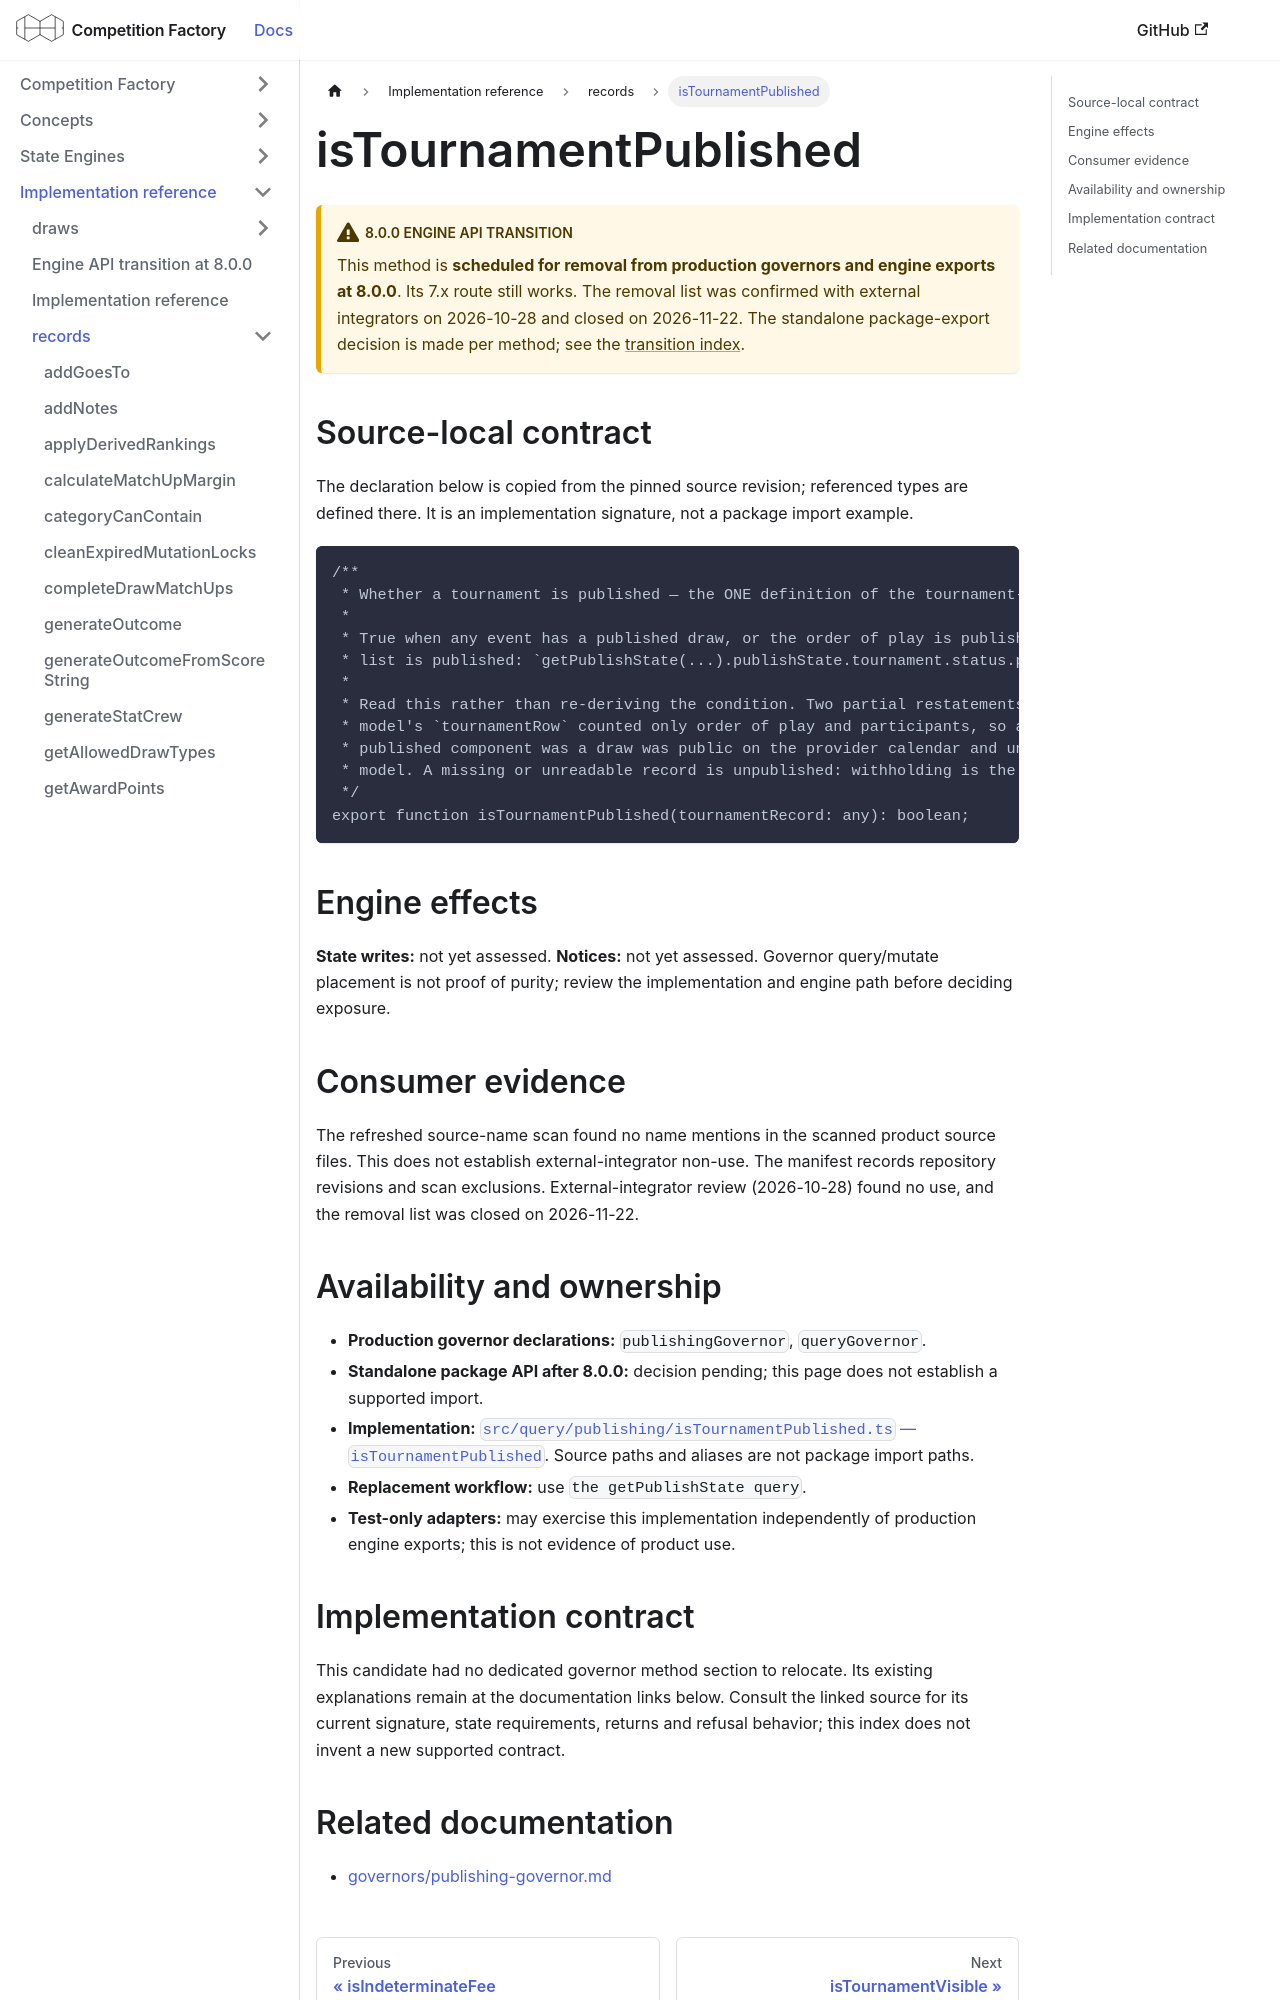

repository: CourtHive/competition-factory · page: docs/implementation/records/isTournamentPublished/index.html · generator: docusaurus

---
title: isTournamentPublished
---

# isTournamentPublished

:::warning 8.0.0 engine API transition

This method is **scheduled for removal from production governors and engine exports at 8.0.0**. Its 7.x route still works. The removal list was confirmed with external integrators on 2026-10-28 and closed on 2026-11-22. The standalone package-export decision is made per method; see the [transition index](/docs/implementation/engine-api-transition-8).

:::

## Source-local contract

The declaration below is copied from the pinned source revision; referenced types are defined there. It is an implementation signature, not a package import example.

```text
/**
 * Whether a tournament is published — the ONE definition of the tournament-level roll-up.
 *
 * True when any event has a published draw, or the order of play is published, or the participant
 * list is published: `getPublishState(...).publishState.tournament.status.published`.
 *
 * Read this rather than re-deriving the condition. Two partial restatements of it existed — the read
 * model's `tournamentRow` counted only order of play and participants, so a tournament whose only
 * published component was a draw was public on the provider calendar and unpublished in the read
 * model. A missing or unreadable record is unpublished: withholding is the safe default.
 */
export function isTournamentPublished(tournamentRecord: any): boolean;
```

## Engine effects

**State writes:** not yet assessed. **Notices:** not yet assessed. Governor query/mutate placement is not proof of purity; review the implementation and engine path before deciding exposure.

## Consumer evidence

The refreshed source-name scan found no name mentions in the scanned product source files. This does not establish external-integrator non-use. The manifest records repository revisions and scan exclusions. External-integrator review (2026-10-28) found no use, and the removal list was closed on 2026-11-22.

## Availability and ownership

- **Production governor declarations:** `publishingGovernor`, `queryGovernor`.
- **Standalone package API after 8.0.0:** decision pending; this page does not establish a supported import.
- **Implementation:** [`src/query/publishing/isTournamentPublished.ts` — `isTournamentPublished`](https://github.com/CourtHive/competition-factory/blob/8c2aaca6801734223ef1e0a8127872344373fbd5/src/query/publishing/isTournamentPublished.ts). Source paths and aliases are not package import paths.
- **Replacement workflow:** use `the getPublishState query`.
- **Test-only adapters:** may exercise this implementation independently of production engine exports; this is not evidence of product use.
